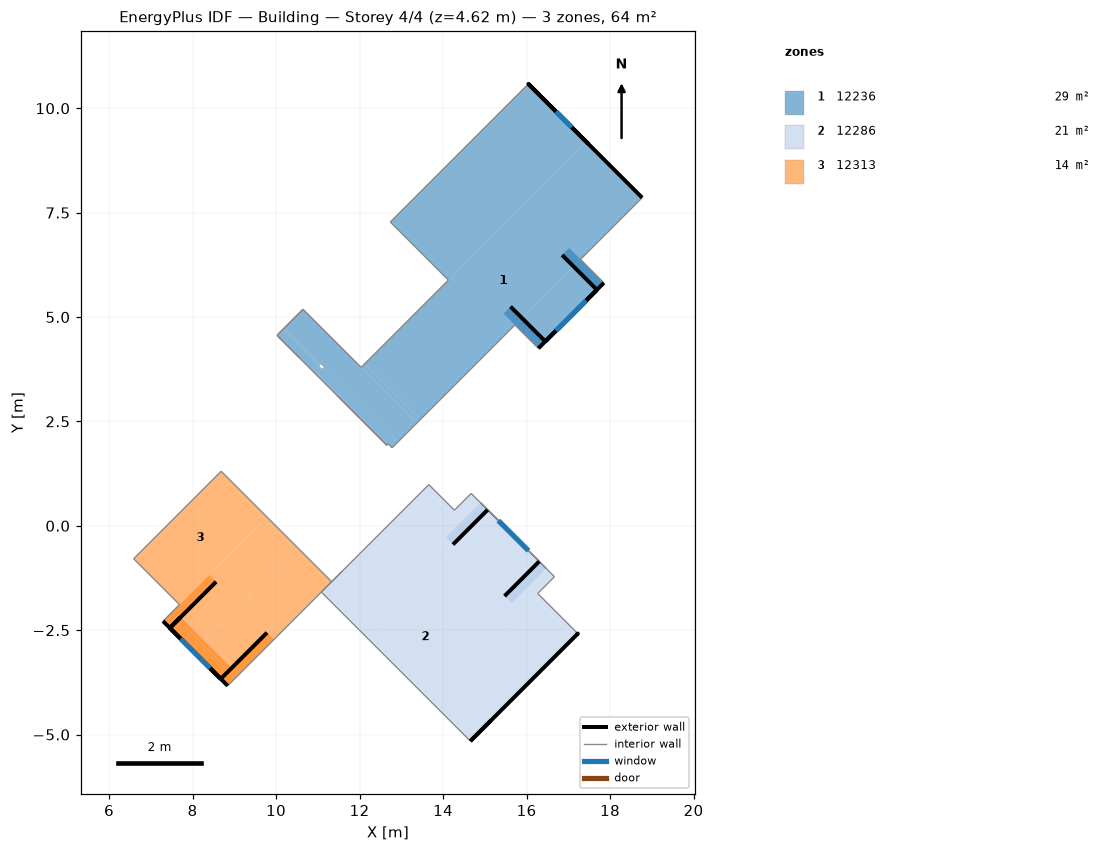
=== STOREY PLAN SPEC (per zone: floor XY polygon, exterior-wall plan segments, windows/doors) ===
zone 1: 12236  (29.3 m²)
  floor: (12.65, 1.93) (10.96, 3.62) (10.99, 3.65) (12.68, 1.97)
  floor: (12.78, 1.87) (10.99, 3.65) (11.14, 3.80) (12.92, 2.01)
  floor: (11.04, 3.83) (10.16, 4.70) (10.20, 4.74) (11.07, 3.86)
  floor: (13.37, 2.46) (12.04, 3.79) (12.12, 3.88) (13.45, 2.54)
  floor: (12.92, 2.01) (10.20, 4.74) (10.65, 5.19) (13.37, 2.46)
  floor: (10.96, 3.62) (10.02, 4.56) (10.16, 4.70) (11.10, 3.76)
  floor: (16.28, 4.25) (15.72, 4.81) (17.29, 6.38) (17.85, 5.82)
  floor: (14.13, 5.88) (12.74, 7.28) (16.04, 10.58) (17.43, 9.19)
  floor: (13.45, 2.54) (12.12, 3.88) (17.43, 9.19) (18.77, 7.86)
  floor: (17.02, 6.65) (17.85, 5.82) (17.68, 5.65) (16.85, 6.49)
  floor: (15.62, 5.25) (16.45, 4.42) (16.28, 4.25) (15.45, 5.08)
  exterior wall: (17.46, 5.42) – (17.68, 5.65)  [0.3 m] x2 surfaces
  exterior wall: (16.68, 4.64) – (17.68, 5.65)  [1.4 m]
  exterior wall: (16.45, 4.42) – (16.68, 4.64)  [0.3 m] x2 surfaces
  exterior wall: (16.28, 4.25) – (17.46, 5.42) – (17.07, 5.03)  [2.2 m]
  exterior wall: (17.46, 5.42) – (17.85, 5.82)  [0.6 m]
  exterior wall: (16.68, 4.64) – (17.46, 5.42)  [1.1 m]
    window: (16.71, 4.67) – (17.43, 5.40)  [1.0 m²]
  exterior wall: (18.77, 7.86) – (16.04, 10.58) – (17.48, 9.14)  [5.9 m]
    window: (17.08, 9.54) – (16.71, 9.92)  [0.6 m²]
  exterior wall: (17.68, 5.65) – (16.85, 6.49)  [1.2 m]
  exterior wall: (16.45, 4.42) – (15.62, 5.25)  [1.2 m]
  interior walls: 16
zone 2: 12286  (20.5 m²)
  floor: (14.65, -5.16) (12.17, -2.67) (12.46, -2.39) (14.94, -4.87)
  floor: (11.11, -1.61) (11.08, -1.59) (11.37, -1.30) (11.40, -1.33)
  floor: (12.17, -2.67) (11.11, -1.61) (11.40, -1.33) (12.46, -2.39)
  floor: (14.94, -4.87) (11.37, -1.30) (12.22, -0.46) (15.79, -4.03)
  floor: (15.79, -4.03) (14.82, -3.06) (16.27, -1.62) (17.23, -2.58)
  floor: (14.82, -3.06) (13.30, -1.54) (15.15, 0.30) (16.67, -1.22)
  floor: (14.74, -0.10) (14.27, 0.37) (14.67, 0.77) (15.15, 0.30)
  floor: (13.30, -1.54) (12.22, -0.46) (13.66, 0.99) (14.74, -0.10)
  floor: (14.90, 0.55) (15.07, 0.38) (14.24, -0.45) (14.07, -0.28)
  floor: (16.30, -0.85) (16.47, -1.02) (15.64, -1.85) (15.47, -1.68)
  exterior wall: (15.07, 0.38) – (14.24, -0.45)  [1.2 m]
  exterior wall: (16.30, -0.85) – (15.47, -1.68)  [1.2 m]
  exterior wall: (14.65, -5.16) – (15.15, -4.66)  [0.7 m]
  exterior wall: (17.20, -2.61) – (17.23, -2.58) – (15.15, -4.66) – (14.65, -5.16)  [3.7 m]
  interior walls: 19
zone 3: 12313  (13.7 m²)
  floor: (8.84, -3.83) (8.80, -3.79) (10.10, -2.49) (10.14, -2.53)
  floor: (8.80, -3.79) (8.02, -3.02) (9.32, -1.71) (10.10, -2.49)
  floor: (10.14, -2.53) (9.32, -1.71) (10.52, -0.52) (11.33, -1.34)
  floor: (7.69, -1.89) (6.59, -0.79) (8.69, 1.31) (9.78, 0.21)
  floor: (8.02, -3.02) (7.29, -2.28) (9.78, 0.21) (10.52, -0.52)
  floor: (9.78, -2.56) (9.95, -2.72) (8.84, -3.83) (8.68, -3.67)
  floor: (8.40, -1.18) (8.56, -1.34) (7.46, -2.45) (7.29, -2.28)
  floor: (7.72, -2.19) (8.93, -3.41) (8.68, -3.67) (7.46, -2.45)
  exterior wall: (7.72, -2.19) – (7.46, -2.45) – (8.56, -1.34)  [1.9 m]
  exterior wall: (8.68, -3.67) – (8.93, -3.41) – (9.78, -2.56)  [1.6 m]
  exterior wall: (8.45, -3.44) – (8.68, -3.67)  [0.3 m] x2 surfaces
  exterior wall: (7.68, -2.68) – (8.68, -3.67)  [1.4 m]
  exterior wall: (7.46, -2.45) – (7.68, -2.68)  [0.3 m] x2 surfaces
  exterior wall: (7.29, -2.28) – (8.45, -3.44) – (8.07, -3.06)  [2.2 m]
  exterior wall: (8.45, -3.44) – (8.84, -3.83)  [0.6 m]
  exterior wall: (7.68, -2.68) – (8.45, -3.44)  [1.1 m]
    window: (7.71, -2.70) – (8.42, -3.41)  [0.9 m²]
  interior walls: 8

=== DERIVED (storey summary) ===
Building: Building
Storey: 4 of 4  (floor level z = 4.62 m)
Storey gross floor area: 63.5 m²
Zones on this storey: 3
  - 12236: floor 29.3 m²; exterior wall 14.2 m (15.2 m²); 2 window(s) 1.6 m²; WWR 10.3%
  - 12286: floor 20.5 m²; exterior wall 6.7 m (7.2 m²); WWR 0.0%
  - 12313: floor 13.7 m²; exterior wall 9.4 m (5.9 m²); 1 window(s) 0.9 m²; WWR 15.8%
Zone adjacency (shared interzone walls):
  - 12286 ↔ 12313